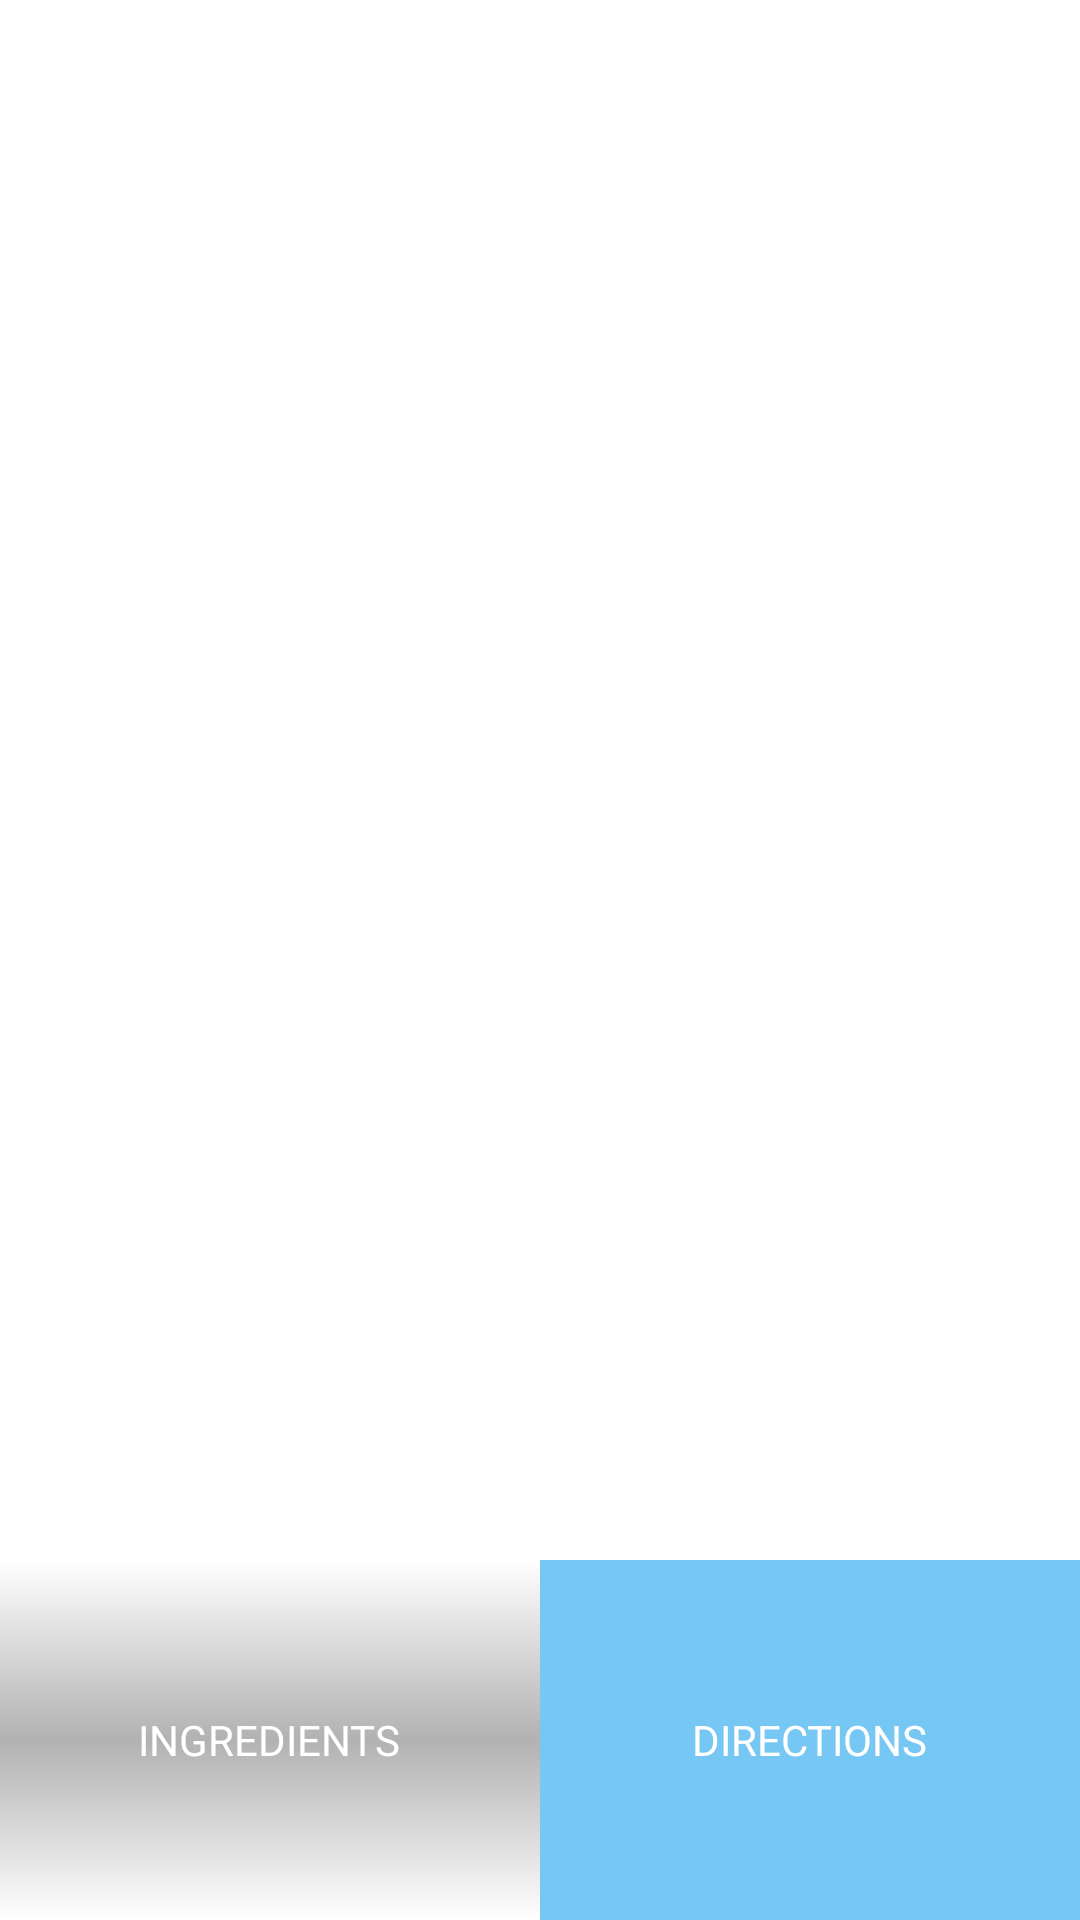

Produce the Android XML layout that renders to this screen, including the resource entries it uses.
<!-- AndroidManifest.xml: application theme AppTheme -->
<!-- res/layout/bottom_sheets_main.xml -->
<?xml version="1.0" encoding="utf-8"?>
<RelativeLayout xmlns:android="http://schemas.android.com/apk/res/android"
    xmlns:app="http://schemas.android.com/apk/res-auto"
    android:id="@+id/bottom_sheet"
    android:layout_width="match_parent"
    android:layout_height="350dp"
    android:background="@android:color/white"
    android:clickable="true"
    android:focusable="true"
    android:orientation="vertical"
    app:layout_behavior="@string/bottom_sheet_behavior">

    <android.support.v7.widget.AppCompatImageView
        android:id="@+id/arrow_down"
        android:layout_width="wrap_content"
        android:layout_height="wrap_content"
        android:layout_alignParentRight="true"
        android:layout_marginRight="20dp"
        android:layout_marginTop="10dp"
        android:background="?attr/selectableItemBackgroundBorderless"
        android:clickable="true"
        android:focusable="true"
        android:padding="10dp"
        app:srcCompat="@drawable/ic_keyboard_arrow_down_24dp" />

    <android.support.v7.widget.AppCompatTextView
        android:id="@+id/recipe_title_bottom_sheet"
        fontPath="fonts/NeologyDecoW01-Medium.ttf"
        android:layout_width="match_parent"
        android:layout_height="wrap_content"
        android:layout_below="@id/arrow_down"
        android:layout_marginLeft="40dp"
        android:layout_marginRight="40dp"
        android:textColor="@android:color/black"
        android:textSize="18sp" />

    <android.support.v7.widget.AppCompatTextView
        android:id="@+id/recipe_publisher_bottom_sheet"
        android:layout_width="match_parent"
        android:layout_height="wrap_content"
        android:layout_below="@id/recipe_title_bottom_sheet"
        android:layout_marginLeft="40dp"
        android:layout_marginRight="40dp"
        android:layout_marginTop="10dp"
        android:textSize="16sp" />

    <android.support.v7.widget.AppCompatTextView
        android:id="@+id/recipe_social_rank_bottom_sheet"
        android:layout_width="match_parent"
        android:layout_height="wrap_content"
        android:layout_below="@id/recipe_publisher_bottom_sheet"
        android:layout_marginLeft="40dp"
        android:layout_marginRight="40dp"
        android:layout_marginTop="10dp"
        android:textSize="16sp" />

    <LinearLayout
        android:layout_width="match_parent"
        android:layout_height="120dp"
        android:layout_alignParentBottom="true"
        android:orientation="horizontal"
        android:weightSum="2">

        <FrameLayout
            android:layout_width="0dp"
            android:layout_height="match_parent"
            android:layout_weight="1">

            <android.support.v7.widget.AppCompatImageView
                android:id="@+id/recipe_image_bottom_sheet"
                android:layout_width="match_parent"
                android:layout_height="match_parent" />

            <View
                android:layout_width="match_parent"
                android:layout_height="match_parent"
                android:background="@drawable/scrim_gradient" />

            <android.support.v7.widget.AppCompatTextView
                fontPath="fonts/NeologyDecoW01-Medium.ttf"
                android:layout_width="wrap_content"
                android:layout_height="wrap_content"
                android:layout_gravity="center"
                android:text="@string/ingredients_upper_case"
                android:textColor="@android:color/white"
                android:textSize="14sp" />
        </FrameLayout>

        <FrameLayout
            android:layout_width="0dp"
            android:layout_height="match_parent"
            android:layout_weight="1">

            <android.support.v7.widget.AppCompatImageView
                android:layout_width="match_parent"
                android:layout_height="match_parent"
                android:background="@color/blue_color" />

            <android.support.v7.widget.AppCompatTextView
                fontPath="fonts/NeologyDecoW01-Medium.ttf"
                android:layout_width="wrap_content"
                android:layout_height="wrap_content"
                android:layout_gravity="center"
                android:text="@string/directions"
                android:textColor="@android:color/white"
                android:textSize="14sp" />
        </FrameLayout>
    </LinearLayout>

</RelativeLayout>
<!-- resources referenced by this layout -->
<resources>
  <color name="blue_color">#76C7F3</color>
  <!-- drawable scrim_gradient (drawable) -->
  <?xml version="1.0" encoding="utf-8"?>
  <shape xmlns:android="http://schemas.android.com/apk/res/android">
  
      <gradient
          android:angle="-90"
          android:centerColor="#4D000000"
          android:endColor="#00000000"
          android:startColor="#00000000"
          android:type="linear" />
  </shape>
  <string name="directions">DIRECTIONS</string>
  <string name="ingredients_upper_case">INGREDIENTS</string>
  <style name="AppTheme" parent="Theme.AppCompat.Light.NoActionBar">
          <item name="colorPrimary">@color/color_primary</item>
          <item name="colorPrimaryDark">@color/color_primary_dark</item>
          <item name="colorAccent">@color/color_accent</item>
      </style>
  <color name="color_primary">#64C962</color>
  <color name="color_primary_dark">#64C962</color>
  <color name="color_accent">#CBE2DE</color>
</resources>
